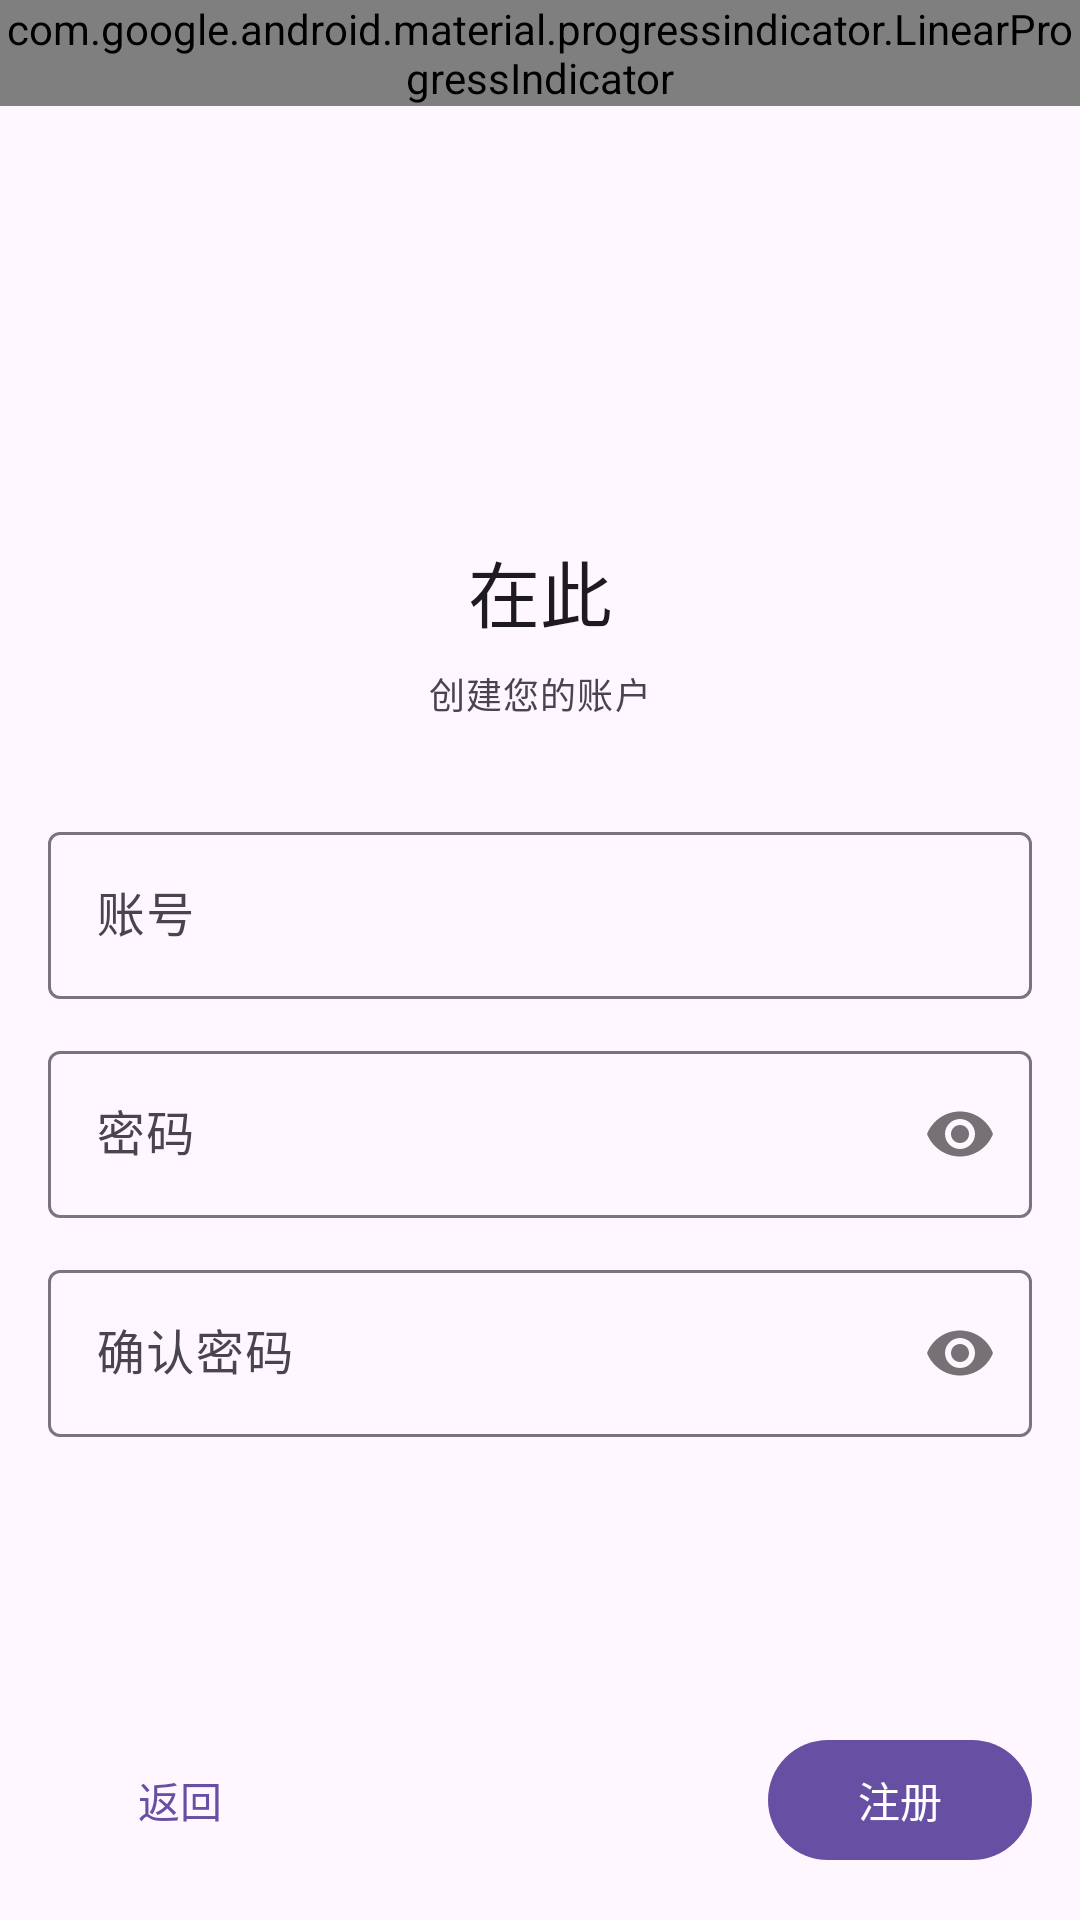

This screen was rendered from an Android layout file. Write that file and the resources it references.
<!-- AndroidManifest.xml: application theme Theme.ATodo -->
<!-- res/layout/activity_register.xml -->
<?xml version="1.0" encoding="utf-8"?>
<LinearLayout xmlns:android="http://schemas.android.com/apk/res/android"
    xmlns:app="http://schemas.android.com/apk/res-auto"
    android:id="@+id/start_root"
    android:layout_width="match_parent"
    android:layout_height="match_parent"
    android:orientation="vertical">

    <com.google.android.material.progressindicator.LinearProgressIndicator
        android:id="@+id/progress_register"
        android:layout_width="match_parent"
        android:layout_height="wrap_content"
        android:indeterminate="true"
        app:hideAnimationBehavior="outward"
        app:indeterminateAnimationType="contiguous"
        app:indicatorColor="@array/progress_colors"
        app:indicatorDirectionLinear="leftToRight"
        app:showAnimationBehavior="inward" />

    <LinearLayout
        android:orientation="vertical"
        android:padding="16dp"
        android:layout_width="match_parent"
        android:layout_height="0dp"
        android:layout_weight="1">

        <ImageView
            android:layout_width="72dp"
            android:layout_height="72dp"
            android:layout_gravity="center_horizontal"
            android:layout_marginTop="48dp"
            android:alpha="@dimen/material_emphasis_medium"
            app:srcCompat="@drawable/ic_round_account_circle_24" />

        <TextView
            android:layout_width="wrap_content"
            android:layout_height="wrap_content"
            android:layout_gravity="center_horizontal"
            android:layout_marginTop="8dp"
            android:text="在此"
            android:textAppearance="?attr/textAppearanceHeadline5" />

        <TextView
            android:layout_width="wrap_content"
            android:layout_height="wrap_content"
            android:layout_gravity="center_horizontal"
            android:layout_marginTop="8dp"
            android:text="创建您的账户"
            android:textAppearance="?attr/textAppearanceCaption" />

        <com.google.android.material.textfield.TextInputLayout
            android:id="@+id/inputLayout_username"
            android:layout_width="match_parent"
            android:layout_height="wrap_content"
            android:layout_marginTop="32dp"
            android:hint="账号">

            <com.google.android.material.textfield.TextInputEditText
                android:id="@+id/edittext_register_username"
                android:layout_width="match_parent"
                android:layout_height="wrap_content" />
        </com.google.android.material.textfield.TextInputLayout>

        <com.google.android.material.textfield.TextInputLayout
            android:layout_marginTop="12dp"
            android:layout_width="match_parent"
            app:passwordToggleEnabled="true"
            android:layout_height="wrap_content">

            <com.google.android.material.textfield.TextInputEditText
                android:id="@+id/edittext_register_password"
                android:layout_width="match_parent"
                android:layout_height="wrap_content"
                android:inputType="textPassword"
                android:hint="密码" />

        </com.google.android.material.textfield.TextInputLayout>

        <com.google.android.material.textfield.TextInputLayout
            android:id="@+id/inputLayout_confirm"
            android:layout_marginTop="12dp"
            android:layout_width="match_parent"
            app:passwordToggleEnabled="true"
            android:layout_height="wrap_content">

            <com.google.android.material.textfield.TextInputEditText
                android:id="@+id/edittext_register_confirm"
                android:layout_width="match_parent"
                android:layout_height="wrap_content"
                android:inputType="textPassword"
                android:hint="确认密码" />

        </com.google.android.material.textfield.TextInputLayout>

    </LinearLayout>

    <FrameLayout
        android:layout_width="match_parent"
        android:layout_height="wrap_content"
        android:padding="16dp">

        <Button
            style="@style/Widget.Material3.Button.TextButton"
            android:id="@+id/button_back_login"
            android:layout_width="wrap_content"
            android:layout_height="wrap_content"
            android:text="返回" />

        <Button
            android:id="@+id/button_register"
            android:layout_width="wrap_content"
            android:layout_height="wrap_content"
            android:layout_gravity="end"
            android:text="注册" />

    </FrameLayout>

</LinearLayout>
<!-- resources referenced by this layout -->
<resources>
  <style name="Theme.ATodo" parent="Theme.Material3.DayNight">
          <item name="android:windowLightStatusBar">true</item>
          <item name="android:statusBarColor">@color/day_main</item>
          <item name="materialCardViewStyle">@style/Widget.Atodo.MaterialCardView.ColorStroke</item>
          <item name="chipStyle">@style/Widget.Atodo.Chip.Assist</item>
          <item name="materialDividerStyle">@style/Widget.Atodo.MaterialDivider</item>
          <item name="textInputStyle">@style/Widget.Atodo.TextInputLayout</item>
      </style>
  <color name="day_main">#f1ecf6</color>
  <style name="Widget.Atodo.MaterialCardView.ColorStroke" parent="Widget.Material3.CardView.Elevated">
          <item name="strokeColor">@color/variant_90</item>
      </style>
  <style name="Widget.Atodo.Chip.Assist" parent="Widget.Material3.Chip.Assist">
          <item name="chipStrokeColor">?colorButtonNormal</item>
      </style>
  <style name="Widget.Atodo.MaterialDivider" parent="Widget.Material3.MaterialDivider">
          <item name="dividerColor">@color/variant_90</item>
      </style>
  <style name="Widget.Atodo.TextInputLayout" parent="Widget.Material3.TextInputLayout.OutlinedBox">
  
      </style>
  <color name="variant_90">#ffe7e0ec</color>
</resources>
